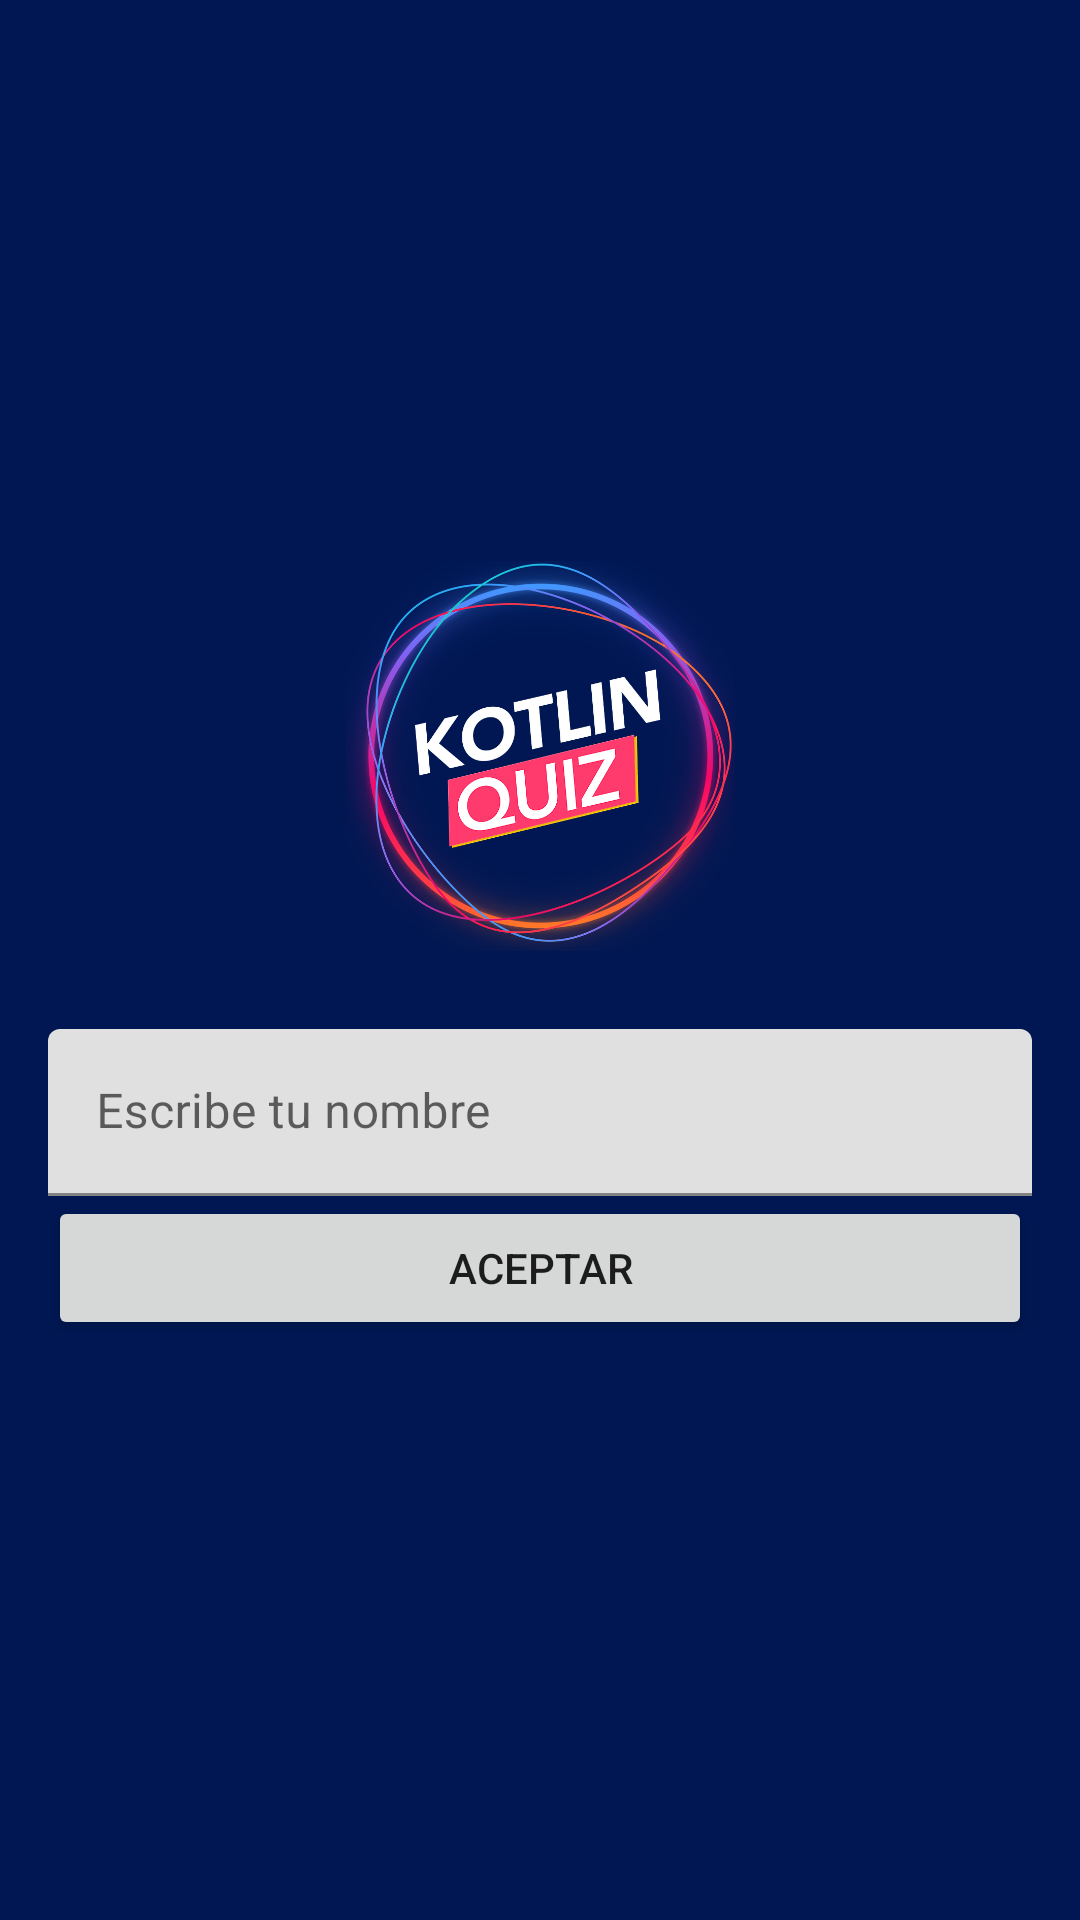

Write the Android layout XML for this screen, with the resource values it uses.
<!-- AndroidManifest.xml: application theme Theme.KotlinQuizz -->
<!-- res/layout/activity_home.xml -->
<?xml version="1.0" encoding="utf-8"?>

<LinearLayout xmlns:android="http://schemas.android.com/apk/res/android"
    xmlns:app="http://schemas.android.com/apk/res-auto"
    xmlns:tools="http://schemas.android.com/tools"
    android:layout_width="match_parent"
    android:layout_height="match_parent"
    android:background="@color/dark_blue_500"
    android:gravity="center"
    android:orientation="vertical"
    tools:context=".HomeActivity">


    <ImageView
        android:layout_width="wrap_content"
        android:layout_height="150dp"
        android:paddingVertical="10dp"
        android:src="@drawable/kotlinquiz_logo" />

    <ScrollView
        android:id="@+id/svName"
        android:layout_width="match_parent"
        android:layout_height="wrap_content">

        <LinearLayout
            android:layout_width="match_parent"
            android:layout_height="wrap_content"
            android:layout_margin="16dp"
            android:gravity="center"
            android:orientation="vertical">


            <com.google.android.material.textfield.TextInputLayout
                android:id="@+id/name"
                android:layout_width="match_parent"
                android:layout_height="wrap_content"
                android:hint="@string/name"
                app:startIconDrawable="@drawable/ic_name">

                <com.google.android.material.textfield.TextInputEditText
                    android:id="@+id/etName"
                    android:layout_width="match_parent"
                    android:layout_height="wrap_content" />

            </com.google.android.material.textfield.TextInputLayout>

            <Button
                android:id="@+id/btContinue"
                android:layout_width="match_parent"
                android:layout_height="wrap_content"
                android:text="@string/btAccept" />
        </LinearLayout>
    </ScrollView>

    <LinearLayout
        android:id="@+id/lvChangeUser"
        android:layout_width="match_parent"
        android:layout_height="wrap_content"
        android:orientation="vertical"
        android:visibility="gone">

        <TextView
            android:id="@+id/tvUserName"
            android:layout_width="match_parent"
            android:layout_height="wrap_content"
            android:layout_marginTop="16dp"
            android:text="@string/welcome"
            android:textAlignment="center"
            android:textColor="@color/white"
            android:textSize="24sp" />

        <Button
            android:id="@+id/btStart"
            android:layout_width="match_parent"
            android:layout_height="wrap_content"
            android:layout_marginStart="16dp"
            android:layout_marginTop="16dp"
            android:layout_marginEnd="16dp"
            android:text="@string/btStart" />

        <Button
            android:id="@+id/btChangeUser"
            style="?attr/materialButtonOutlinedStyle"
            android:layout_width="match_parent"
            android:layout_height="wrap_content"
            android:layout_marginStart="16dp"
            android:layout_marginEnd="16dp"
            android:text="@string/changeUser"
            android:textColor="@color/white"
            app:strokeColor="@color/white" />
    </LinearLayout>
</LinearLayout>
<!-- resources referenced by this layout -->
<resources>
  <color name="dark_blue_500">#001753</color>
  <color name="white">#FFFFFFFF</color>
  <!-- drawable kotlinquiz_logo: png bitmap (drawable-mdpi, 608644 bytes) -->
  <string name="btAccept">Aceptar</string>
  <string name="btStart">Empezar la partida</string>
  <string name="changeUser">Cambiar de usuario</string>
  <string name="name">Escribe tu nombre</string>
  <string name="welcome">¡Hola %1$s!</string>
  <style name="Theme.KotlinQuizz" parent="Theme.MaterialComponents.DayNight.NoActionBar">
          
          <item name="colorPrimary">@color/purple_500</item>
          <item name="colorPrimaryVariant">@color/purple_700</item>
          <item name="colorOnPrimary">@color/white</item>
          
          <item name="colorSecondary">@color/teal_200</item>
          <item name="colorSecondaryVariant">@color/teal_700</item>
          <item name="colorOnSecondary">@color/black</item>
          
          <item name="android:statusBarColor" tools:targetApi="l">?attr/colorPrimaryVariant</item>
          
      </style>
  <color name="purple_500">#FF6200EE</color>
  <color name="purple_700">#FF3700B3</color>
  <color name="teal_200">#FF03DAC5</color>
  <color name="teal_700">#FF018786</color>
  <color name="black">#FF000000</color>
</resources>
